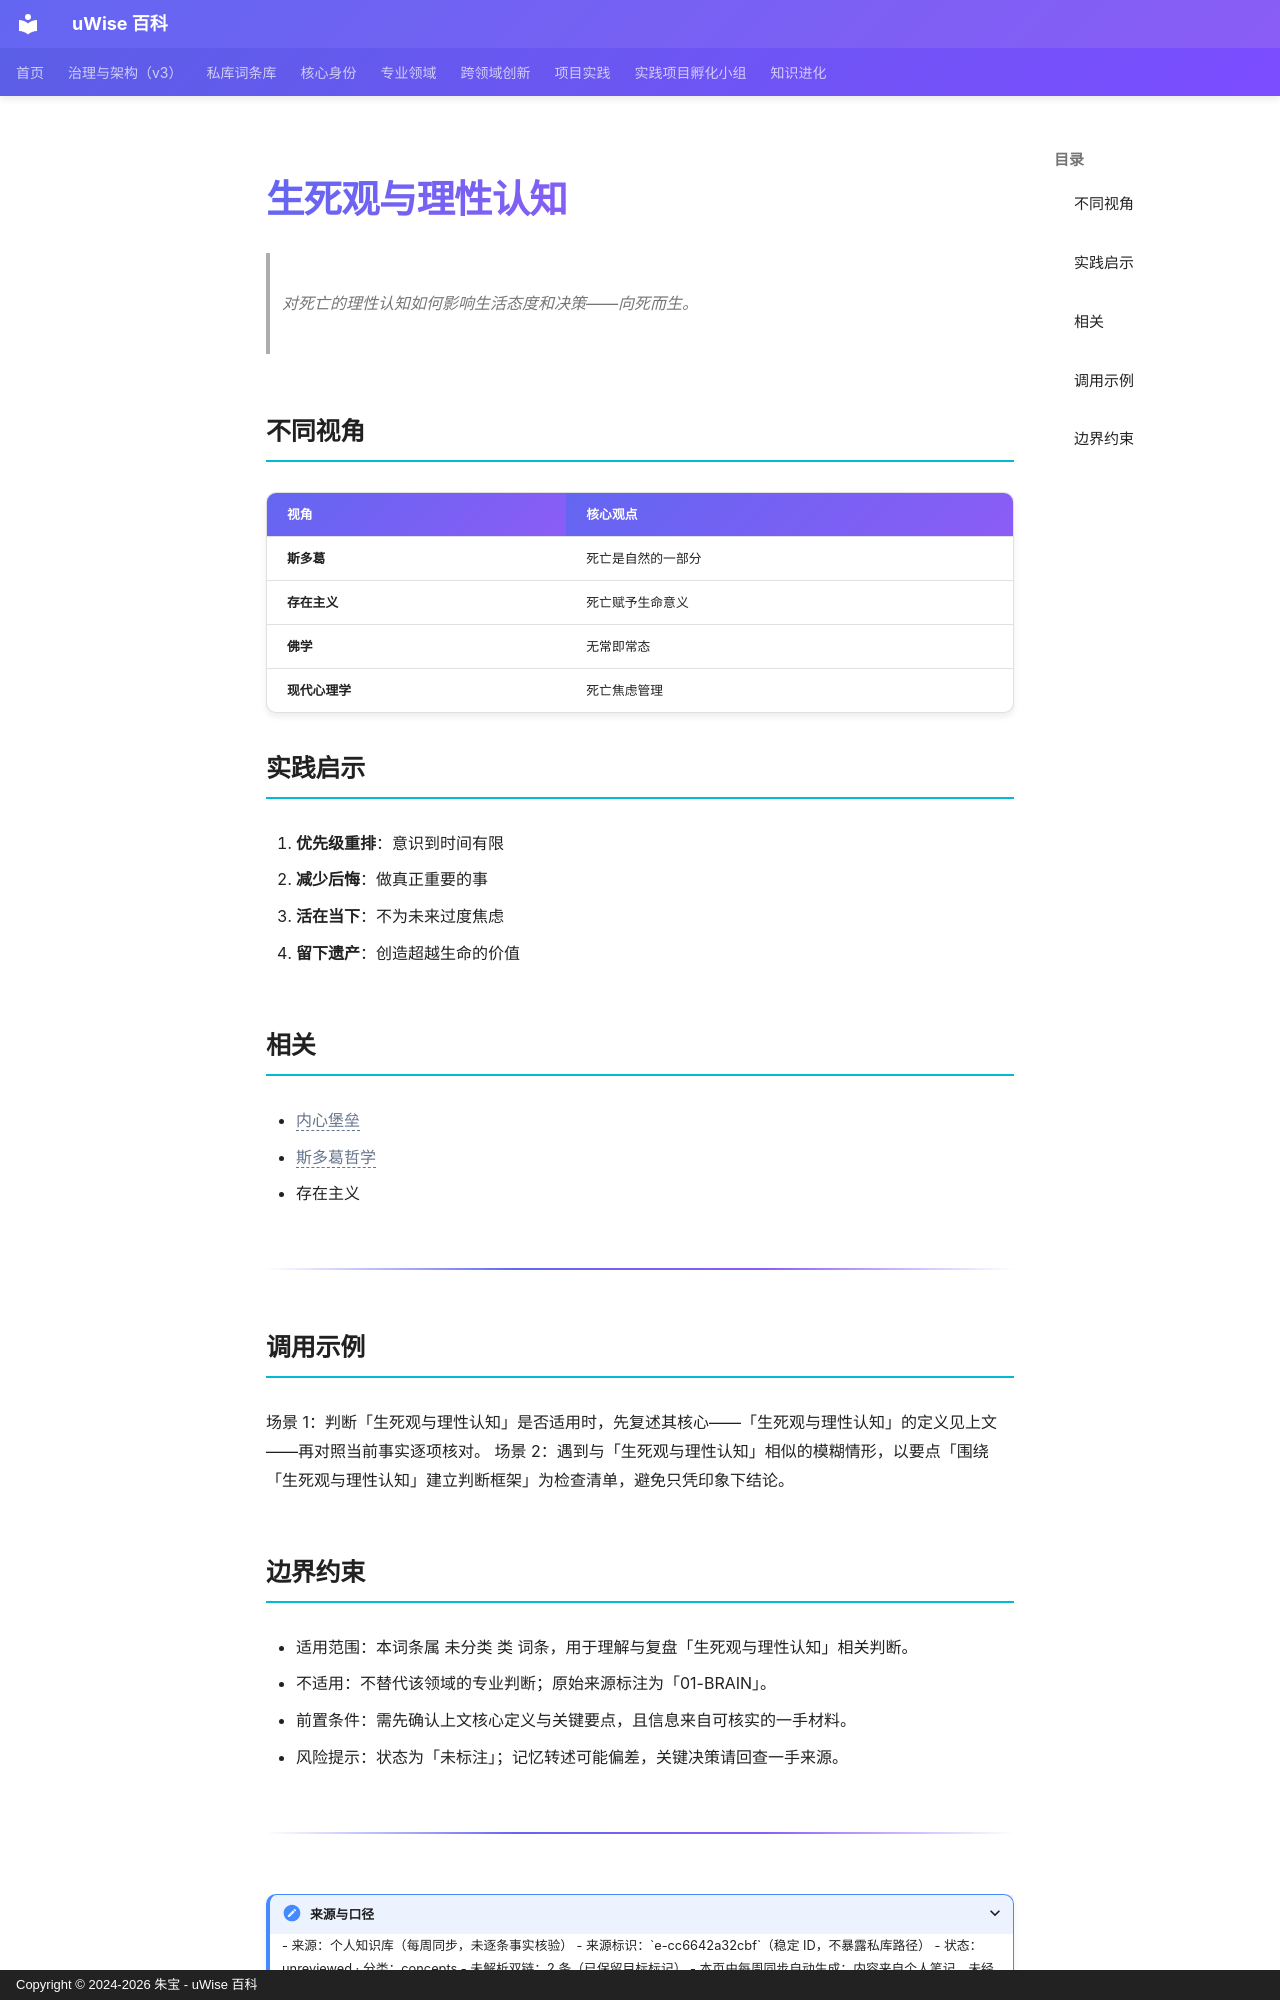

repository: zhubao315/uWise · page: vault-encyclopedia/md-cc6642a3/index.html · generator: mkdocs · copyright: Copyright © 2024-2026 朱宝 - uWise 百科

---
title: "生死观与理性认知"
description: "对死亡的理性认知如何影响生活态度和决策——向死而生。"
---

# 生死观与理性认知

> 对死亡的理性认知如何影响生活态度和决策——向死而生。

## 不同视角

| 视角 | 核心观点 |
|------|---------|
| **斯多葛** | 死亡是自然的一部分 |
| **存在主义** | 死亡赋予生命意义 |
| **佛学** | 无常即常态 |
| **现代心理学** | 死亡焦虑管理 |

## 实践启示

1. **优先级重排**：意识到时间有限
2. **减少后悔**：做真正重要的事
3. **活在当下**：不为未来过度焦虑
4. **留下遗产**：创造超越生命的价值

## 相关

- <span class="uw-unresolved" data-target="内心堡垒" title="未解析的双链目标：内心堡垒">内心堡垒</span>
- <span class="uw-unresolved" data-target="斯多葛哲学" title="未解析的双链目标：斯多葛哲学">斯多葛哲学</span>
- 存在主义

---

## 调用示例

场景 1：判断「生死观与理性认知」是否适用时，先复述其核心——「生死观与理性认知」的定义见上文——再对照当前事实逐项核对。
场景 2：遇到与「生死观与理性认知」相似的模糊情形，以要点「围绕「生死观与理性认知」建立判断框架」为检查清单，避免只凭印象下结论。
